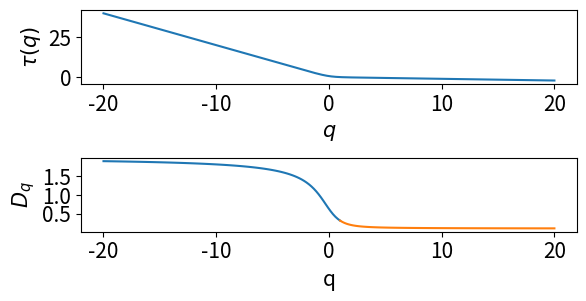

Python code for this plot: (Note: this script raises an exception after producing the figure.)
# Programs 17d: Plot tau curve, D_q curve and f(alpha) curve.
# See Figure 17.16.
import numpy as np
import matplotlib.pyplot as plt
import scipy.misc

plt.subplots_adjust(hspace = 1)
plt.figure(1)

# The tau curve.
x=np.linspace(-20,20,1000)
y=(np.log((1/9)**x+(8/9)**x)/np.log(3))


plt.subplot(3,1,1)
plt.plot(x,y)
plt.xlabel('$q$',fontsize=15)
plt.ylabel(r'$\tau(q)$',fontsize=15)
plt.tick_params(labelsize=15)

# The D_q curve.
x1=np.linspace(-20,0.99,100)
x2=np.linspace(0.99,20,100)
Dq1=(np.log((1/9)**x1+(8/9)**x1)/(np.log(3)*(1-x1)))
Dq2=(np.log((1/9)**x2+(8/9)**x2)/(np.log(3)*(1-x2)))
plt.subplot(3,1,2)
plt.plot(x1,Dq1,x2,Dq2)
plt.xlabel('q',fontsize=15)
plt.ylabel('$D_q$',fontsize=15)
plt.tick_params(labelsize=15)

# The f(alpha) curve.
p1=1/9;p2=8/9;
k=500;
s=np.arange(500)
x=(s*np.log(p1)+(k-s)*np.log(p2))/(k*np.log(1/3))
f=-(np.log(scipy.misc.comb(k,s)))/(k*np.log(1/3)) 
plt.subplot(3,1,3)  
plt.plot(x,f)
plt.xlabel(r'$\alpha$',fontsize=15)
plt.ylabel(r'$f(\alpha)$',fontsize=15)
plt.tick_params(labelsize=15)